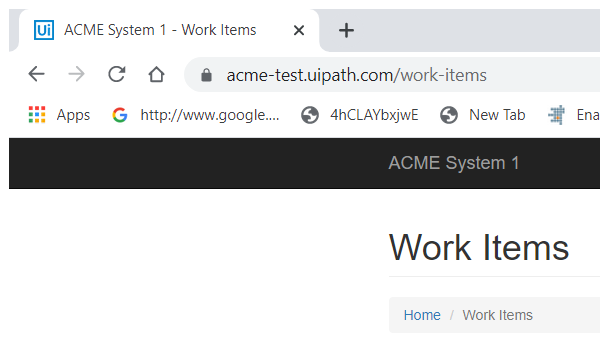
Task: Google Chrome browser 
Genrate yearly Report. 
Workflow: GetTransactionData

Step 1: Attach Browser 'chrome.exe ACME' in window 'ACME System 1 - Work Items' (chrome.exe)

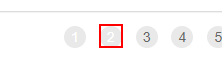
Step 2: find the link '"+in_TransactionNumber.ToString+"'
